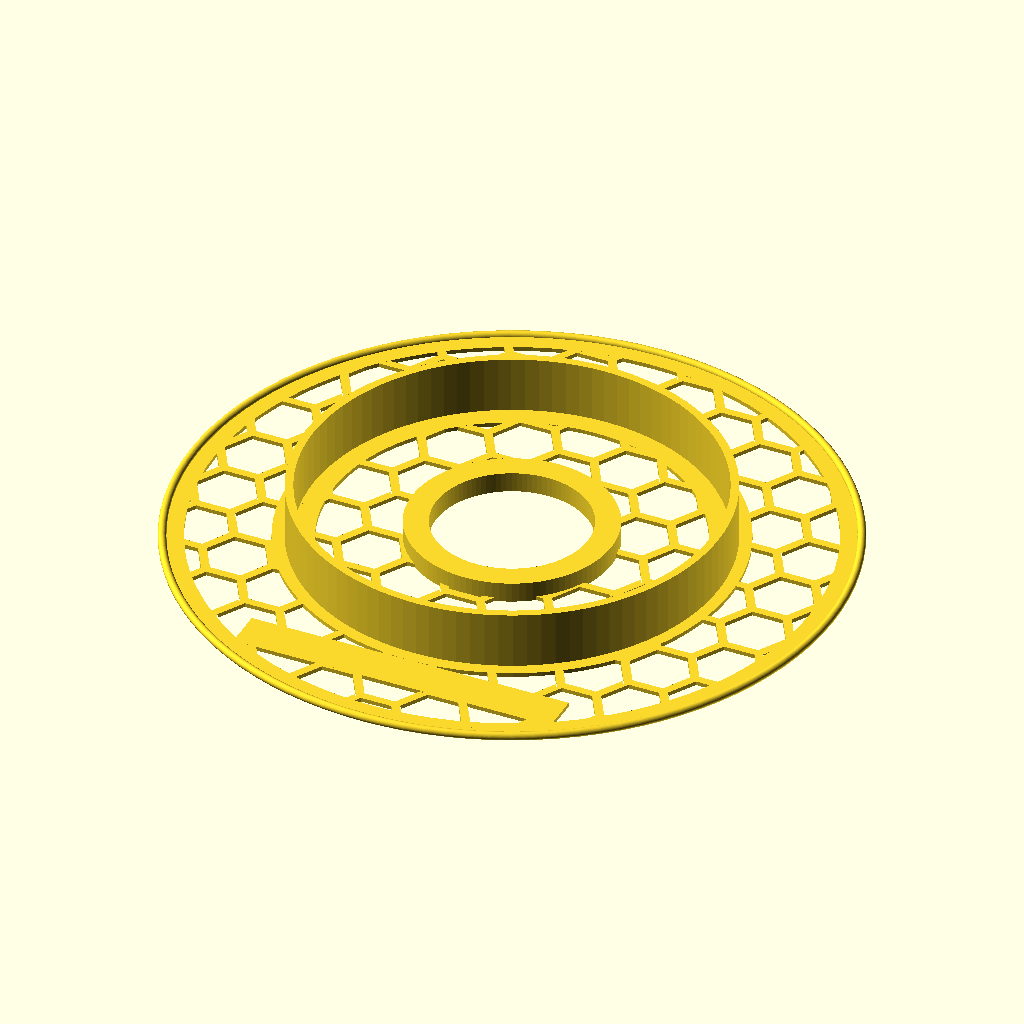
Cell 1: the model at its default parameters.
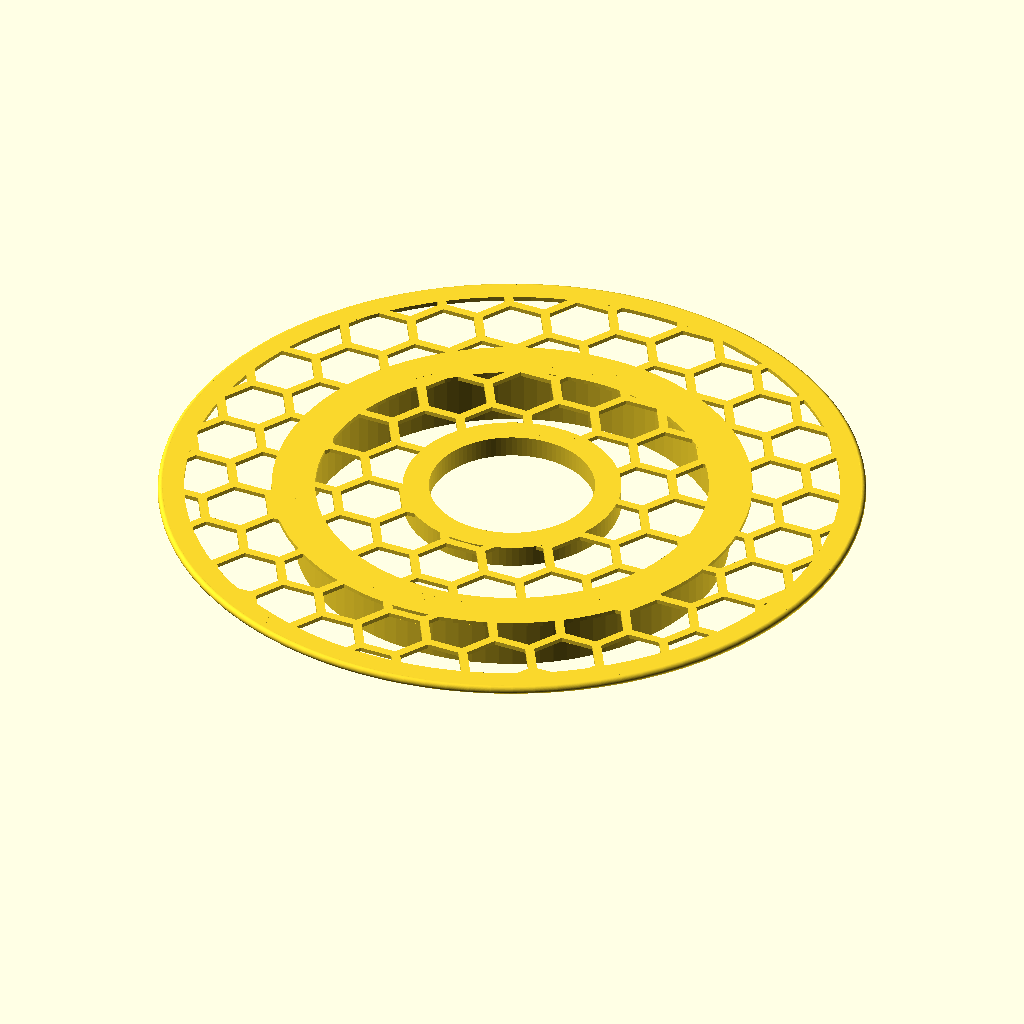
Cell 2: the same model with part = "top".
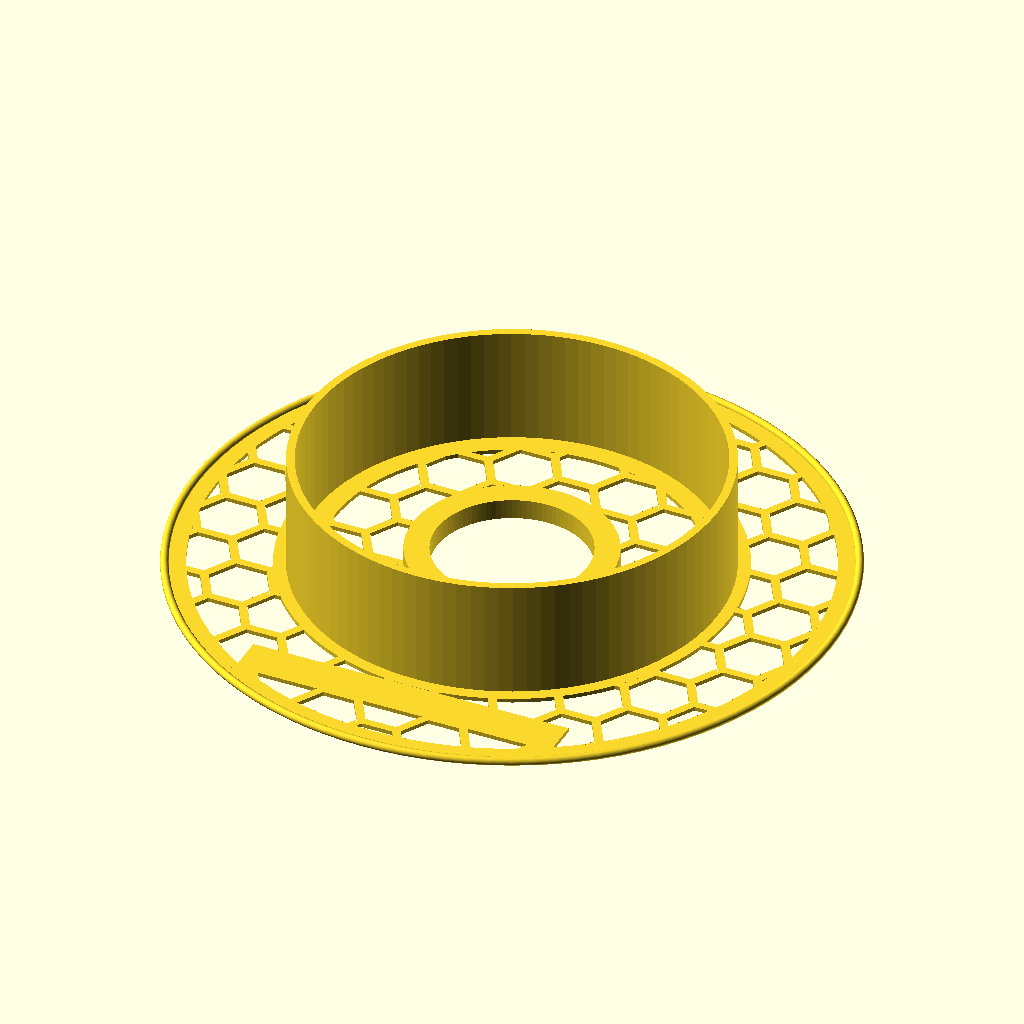
Cell 3: spoolWidth = 30 (everything else at default).
The same orthographic view direction (rotation 55°, 0°, 25°; colour scheme Cornfield) for every cell, with the view re-fitted per cell, so scale and position can differ between cells.
Source of the model, inputs/thingiverse/files/thing-1001509/smallSpool-20150909.scad:
// Small Spool

// preview[view:south, tilt:bottom]

// Which one would you like to see?
part = "bottom"; // [bottom:Bottom half of spool (with label), top:Top half of spool, both: Both halves]
//part = "top"; 
//part = "both";

// Label Text (up to 10 characters)
spoolText = "1.75mm PLA";

// Spool Width
spoolWidth = 15; //[15:Small, 30:Medium, 50:Large]
 

/* [Hidden] */

innerSpoolRadius = 20;
outerSpoolRadius = 50;
discRadius = 80;
thickness = 1;

 
hexRadius = 10;
hexEdge = 2; 

 // Simple list comprehension for creating N-gon vertices
function ngon(num, r) = 
  [for (i=[0:num-1], a=i*360/num) [ r*cos(a), r*sin(a) ]];

module hexagon(){
    hexagon = 6;
    hexagonRadius = hexRadius; //outside distance from centre to point
    hexagonEdge = hexEdge;    // increasing edge makes hole smaller. but does not change outside size
    
    difference(){
        polygon(ngon(hexagon, hexagonRadius));
        offset(-hexagonEdge)
            polygon(ngon(hexagon, hexagonRadius));
    }
    
}

 module hexHoles(){
     //Apothem given the radius (distance from the center to a vertex):
     // r * cos(180/sides)
     apothem = hexRadius * cos(180/6); // = 15.32
     yOffset = apothem*2-hexEdge; //Actual = 15.32, est = 15.5;
     // the x & y offset for next column is defined by right hand triangle with angle of 30 deg
     // xOff = 2*hexRadius * cos(30);
     // yOff = 2 * hexRadius * sin(30);
     
     xOffset = yOffset-hexEdge; //13.32;
     columns = 13;
     rows = 13;
          
     for(x = [0:rows-1]){
         for(y = [0:columns-1]){
              translate([x*xOffset,y*yOffset+(x%2)*yOffset/2,0])hexagon();
         }
     }
  //   hexagon();
//     translate([0,15.5,0])hexagon();
//     translate([13.5,15.5/2,0])hexagon();
     
 }
 
 module bottomDisc(){
    //cylinder(r=discRadius, h = thickness);
     
     //hex pattern
     linear_extrude(height = thickness ){
        intersection(){
            difference(){
                circle(r=discRadius);
                circle(r=innerSpoolRadius);
            }
            translate([-discRadius, -discRadius,0]) hexHoles();
        }
 
      }
    
    // middle ring
    linear_extrude(height = thickness ){
        difference(){
            circle(r=discRadius, $fn = 100);
            circle(r=discRadius-5, $fn = 100);
        }
    }
    
    // outer ring
    linear_extrude(height = thickness ){
        difference(){
            circle(r=outerSpoolRadius+5, $fn = 100);
            circle(r=outerSpoolRadius-5, $fn = 100);
        }
    }
    
    //round outer rim
    rotate_extrude(convexity = 10, $fn = 100)
        translate([discRadius, thickness, 0])
            circle(r = thickness, $fn = 100);
    //round inner rim
    *rotate_extrude(convexity = 10)
        translate([innerSpoolRadius, thickness, 0])
            circle(r = thickness, $fn = 100);
    
    // rim at center
    linear_extrude(height = 5 ){
        difference(){
            circle(r=innerSpoolRadius+5, $fn = 100);
            circle(r=innerSpoolRadius-1, $fn = 100);
        }
    }
    
 }
 
 module outerSpool(changeSize = 0){
     rim = 2*thickness;
     linear_extrude(height = spoolWidth) {
         difference(){
             offset(rim) circle(r=outerSpoolRadius-changeSize,$fn = 100);
             circle(r=outerSpoolRadius-changeSize, $fn = 100);
         }
     }
 }
     
module t(t, s = 18, style = "") {
    scale([0.5,0.5,1])
        linear_extrude(height = thickness)
            text(t, size = s, halign = "center", valign = "center", font = str("Liberation Sans", style), $fn = 16);
}

 module spoolBottom(){
     cubeWidth = 80;
     cubeHeight = 10;

     //bottom
     difference(){
         union(){
            bottomDisc();
            outerSpool();
            translate([0,-60,thickness/2]) cube([cubeWidth,cubeHeight,thickness], center = true);
        }
        translate([0,-60,thickness*3/4]) rotate ([180,0,0]) translate([0,0,0]) t(spoolText);
     }
     
 }
 
 module spoolTop(){
  
     //top
    translate([0,0,1]) {
        translate([0,0,spoolWidth]) mirror([0,0,1]) bottomDisc();
        outerSpool(2.2);  // change this number to adjust fit
    }
     
 }
 
module spool(){
   spoolBottom();
   spoolTop();
   
} 

module print_part() {
	if (part == "bottom") {
		spoolBottom();
	} else if (part == "top") {
		spoolTop();
	} else if (part == "both") {
		spool();
	} else {
		spool();
	}
}

 
print_part();
// spool();
Customizer parameters (derived from the source; name, type, default, range or options):
part: string, default "bottom", options "bottom", "top", "both"
spoolText: string, default "1.75mm PLA"
spoolWidth: number, default 15, options 15, 30, 50
